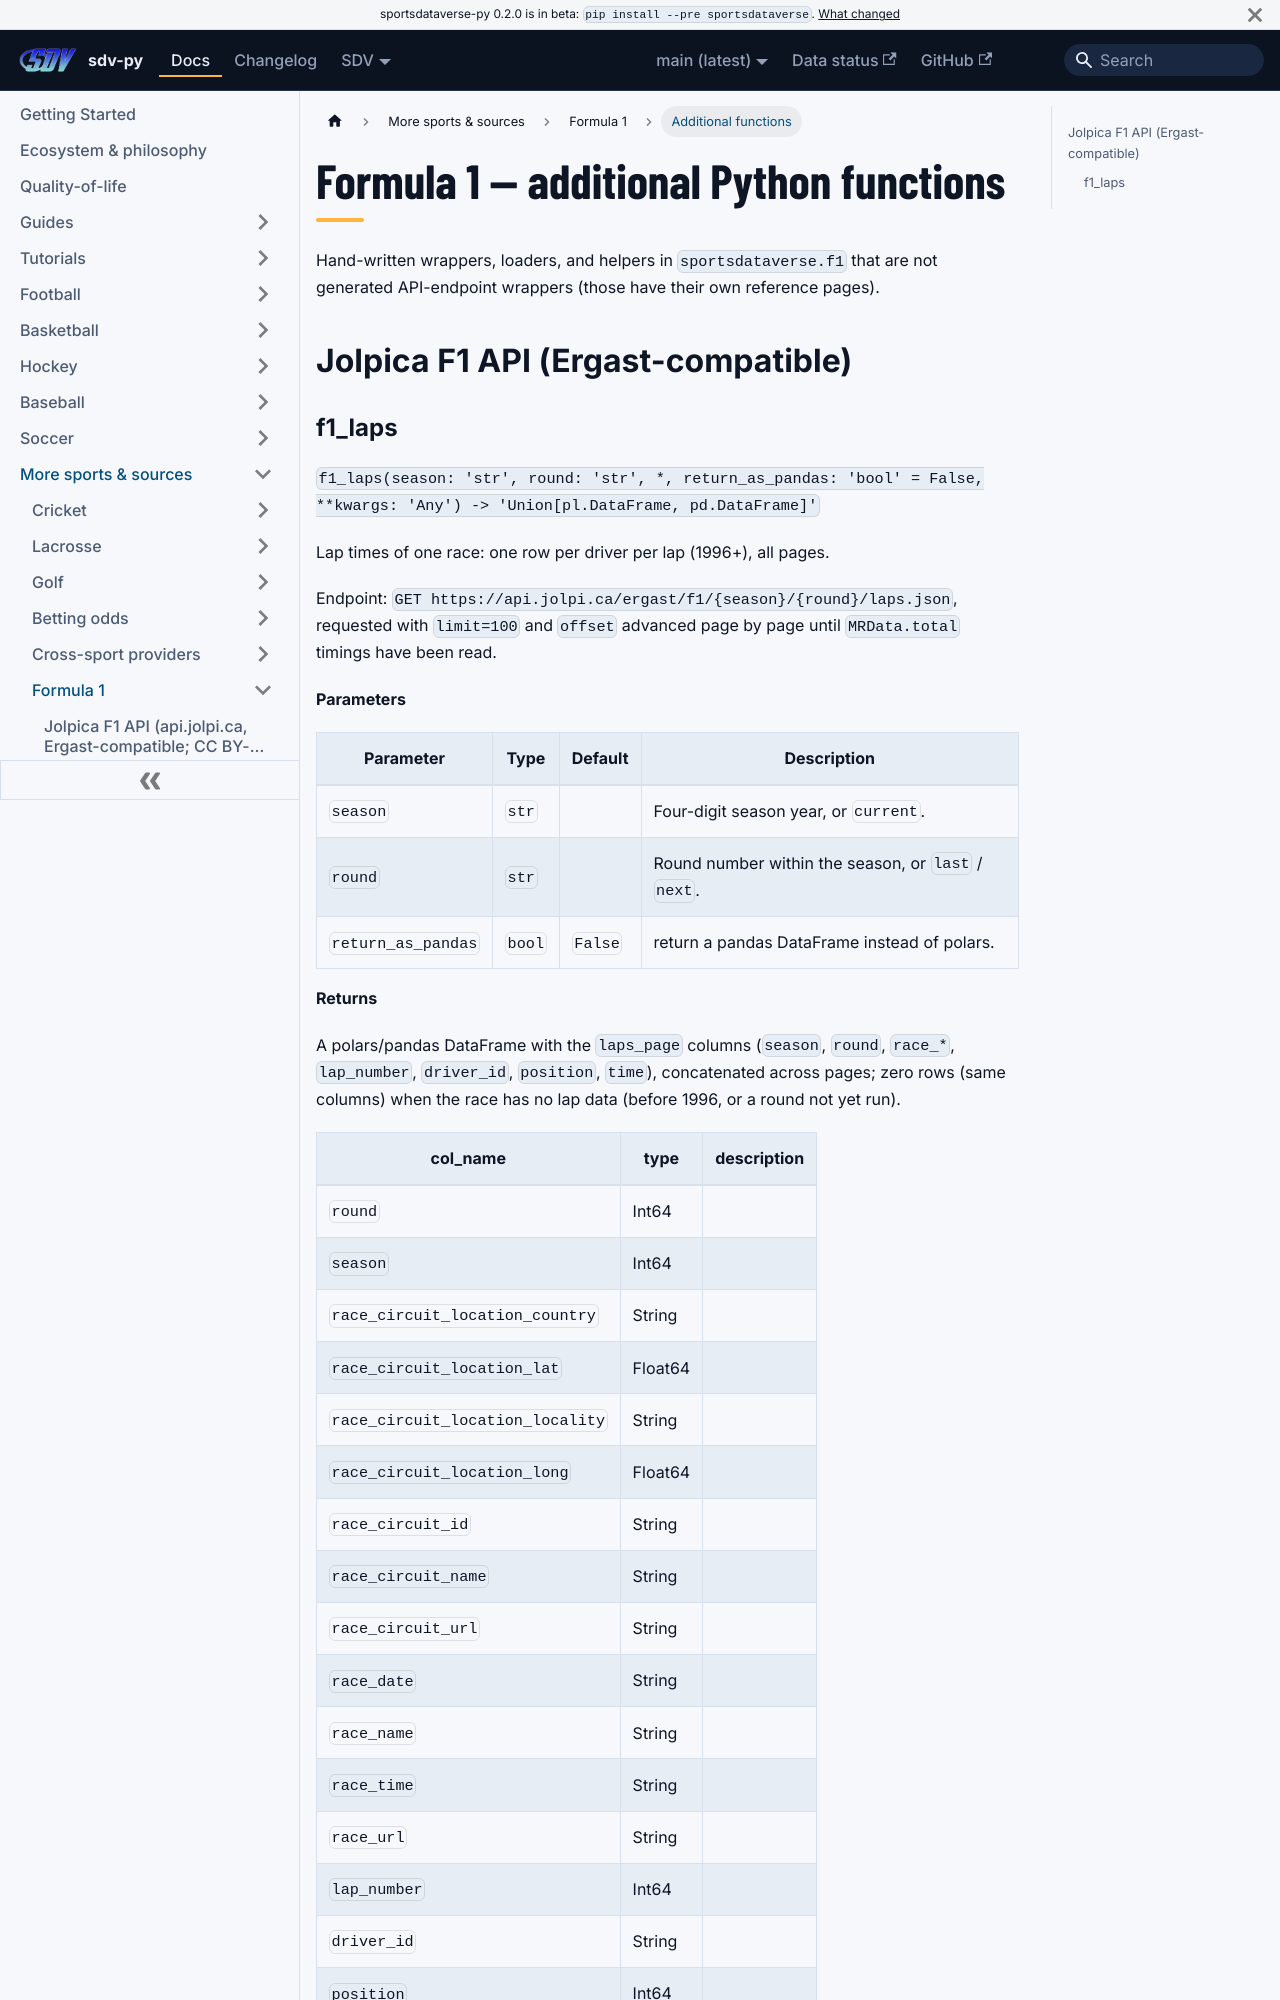

repository: sportsdataverse/sportsdataverse-py · page: docs/f1/reference/additional/index.html · generator: docusaurus

---
title: Formula 1 — additional Python functions
sidebar_label: Additional functions
description: "Formula 1 — additional Python functions — additional functions in sdv-py, the SportsDataverse Python package."
sidebar_position: 50
---
# Formula 1 — additional Python functions

Hand-written wrappers, loaders, and helpers in `sportsdataverse.f1` that are not
generated API-endpoint wrappers (those have their own reference pages).

## Jolpica F1 API (Ergast-compatible)
